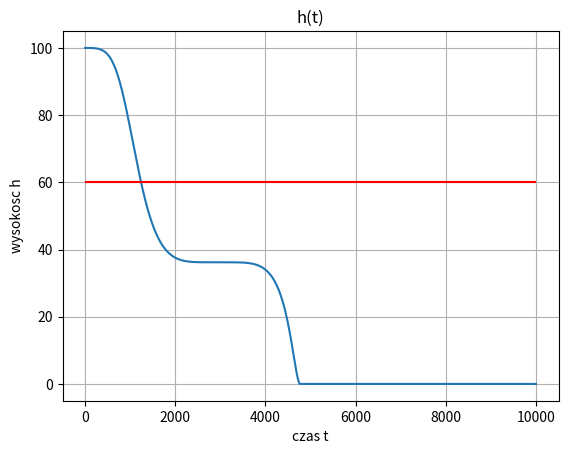

Write Python code to recreate this figure.
import numpy as np
import matplotlib.pyplot as plt


def UAR(h_docelowe):
    """ ZBIORNIK """
    R = 1000                 # promien podstawy walca [metry]
    H = 500                # wysokosc walca [metry]
    A = np.pi * R * R     # pole podstawy walca [metry^2]
 
    """ DZIURA """
    
    max_r = 400                # promień dziury [metry]
    max_A_d = np.pi * max_r * max_r    # pole dziury [metry^2]

    r=0
    r_list=[]
    r_list.append(r)



    """ CZAS """
    t = 0                 # czas
    tsim = 1000           # czas symulacji
    Tp = 0.1              # krok czasu

    """ CONST """
    g = 9.80665           # przyspieszenie ziemskie [metry/sekunda^2]
    C = np.sqrt(2*g)/A     # stala odplywu
    
    """ DOPLYW """
    Q_d = 100               # doplyw poczatkowy [metry^3/sekunda]

    """ WYSOKOSC WODY """
    h_0 = 100               # poczatkowa wysokosc wody w zbiorniku
    h=[h_0]                  # lista wysokosci wody


    """ PID """
    Kp = 1.1636          # wzmocnienie regulatora
    Ki = 0.01            # stała czasu całkowania
    Kd = 1.3626          # stała czasu różniczkowania
    e_list=[0,0]
    u_list=[0,0]
    
    while t <= tsim:
        e_list.append(h_docelowe - h[-1])
        u = Kp * e_list[-1] + Ki * sum(e_list) + Kd * (e_list[-1] - e_list[-2])
        u_list.append(u)
        r = u

        A_d= np.pi * r * r
        h_n1 = 1/A * (Q_d - A_d*A_d * np.sqrt(h[-1]) * C) * Tp + h[-1]   # h(n+1)
        if(h_n1<0):
            h_n1=0
        h.append(h_n1)
        t += Tp
    return h

h_docelowe=60
h_list= UAR(h_docelowe)
fig, ax = plt.subplots()
ax.plot(h_list)
ax.hlines(y=h_docelowe, xmin=0, xmax=len(h_list), colors='red')
ax.set(xlabel='czas t', ylabel='wysokosc h', title='h(t)')
ax.grid()
plt.show()